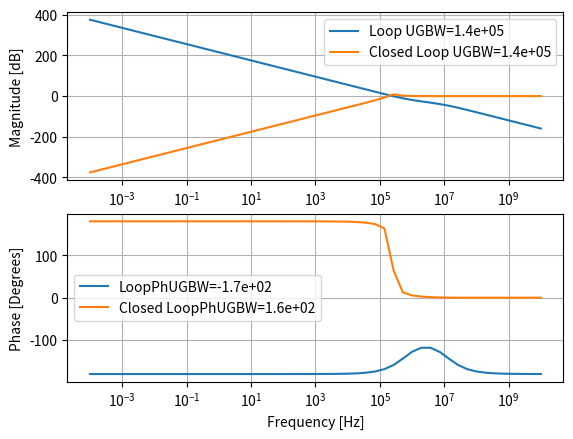

Write Python code to recreate this figure.
#!/usr/bin/env python3

import numpy as np
import matplotlib.pyplot as plt

def plot(f,Hs,lbl):
    mag = 20*np.log10(abs(Hs))
    phase = 360*np.angle(Hs)/(2*np.pi)


    zero_crossings = np.where(np.diff(np.signbit(mag)))[0]

    plt.subplot(2,1,1)
    plt.semilogx(f,mag,label=lbl+  " UGBW=%.2g" %f[zero_crossings])
    plt.xlabel("Frequency [Hz]")
    plt.ylabel("Magnitude [dB]")
    plt.grid(True)
    plt.legend()
    plt.subplot(2,1,2)
    plt.semilogx(f,phase,label=lbl+ "PhUGBW=%.2g"%phase[zero_crossings])
    plt.xlabel("Frequency [Hz]")
    plt.ylabel("Phase [Degrees]")
    plt.grid(True)
    plt.legend()


#- Loop Model
f = np.logspace(-4,10)

s = 1j*2*np.pi*f

#- See sim/RCOSC
Kvco = 2*np.pi*1.6e9

#- Current divided by 2 pi
Kpd = 1e-6/(2*np.pi)

R = 50e3
C1 = 5e-12
C2 = 0.3e-12

Klp = 1/C1

N = 128

#- Fix PLL
# Set Q=0.1
# Choose w3db=0.1wpll

wpll = np.sqrt(Kpd*Klp*Kvco/N)
wz = 1/(R*C1)
w3db = wpll**2/wz

print(" wpll=%.2g"%wpll)
print(" w3db=%.2g"%w3db)
print(" w3db/wpll = %.2g" %(w3db/wpll))

KlpHlp = 1/np.multiply((C1 + C2),s)* \
    (1 + np.multiply(s,(R*C1)))/(1 + np.multiply(s,R*(C1*C2)/(C1 + C2)))


Ls = np.divide(Kvco*Kpd*KlpHlp, N*s)
Cs = np.divide(1,1 + Ls)

#- Plot stuff
doPlot = True
if(doPlot):
    plot(f,Ls,"Loop")
    plot(f,Cs,"Closed Loop")

    plt.savefig("pll.pdf")
    plt.show()
